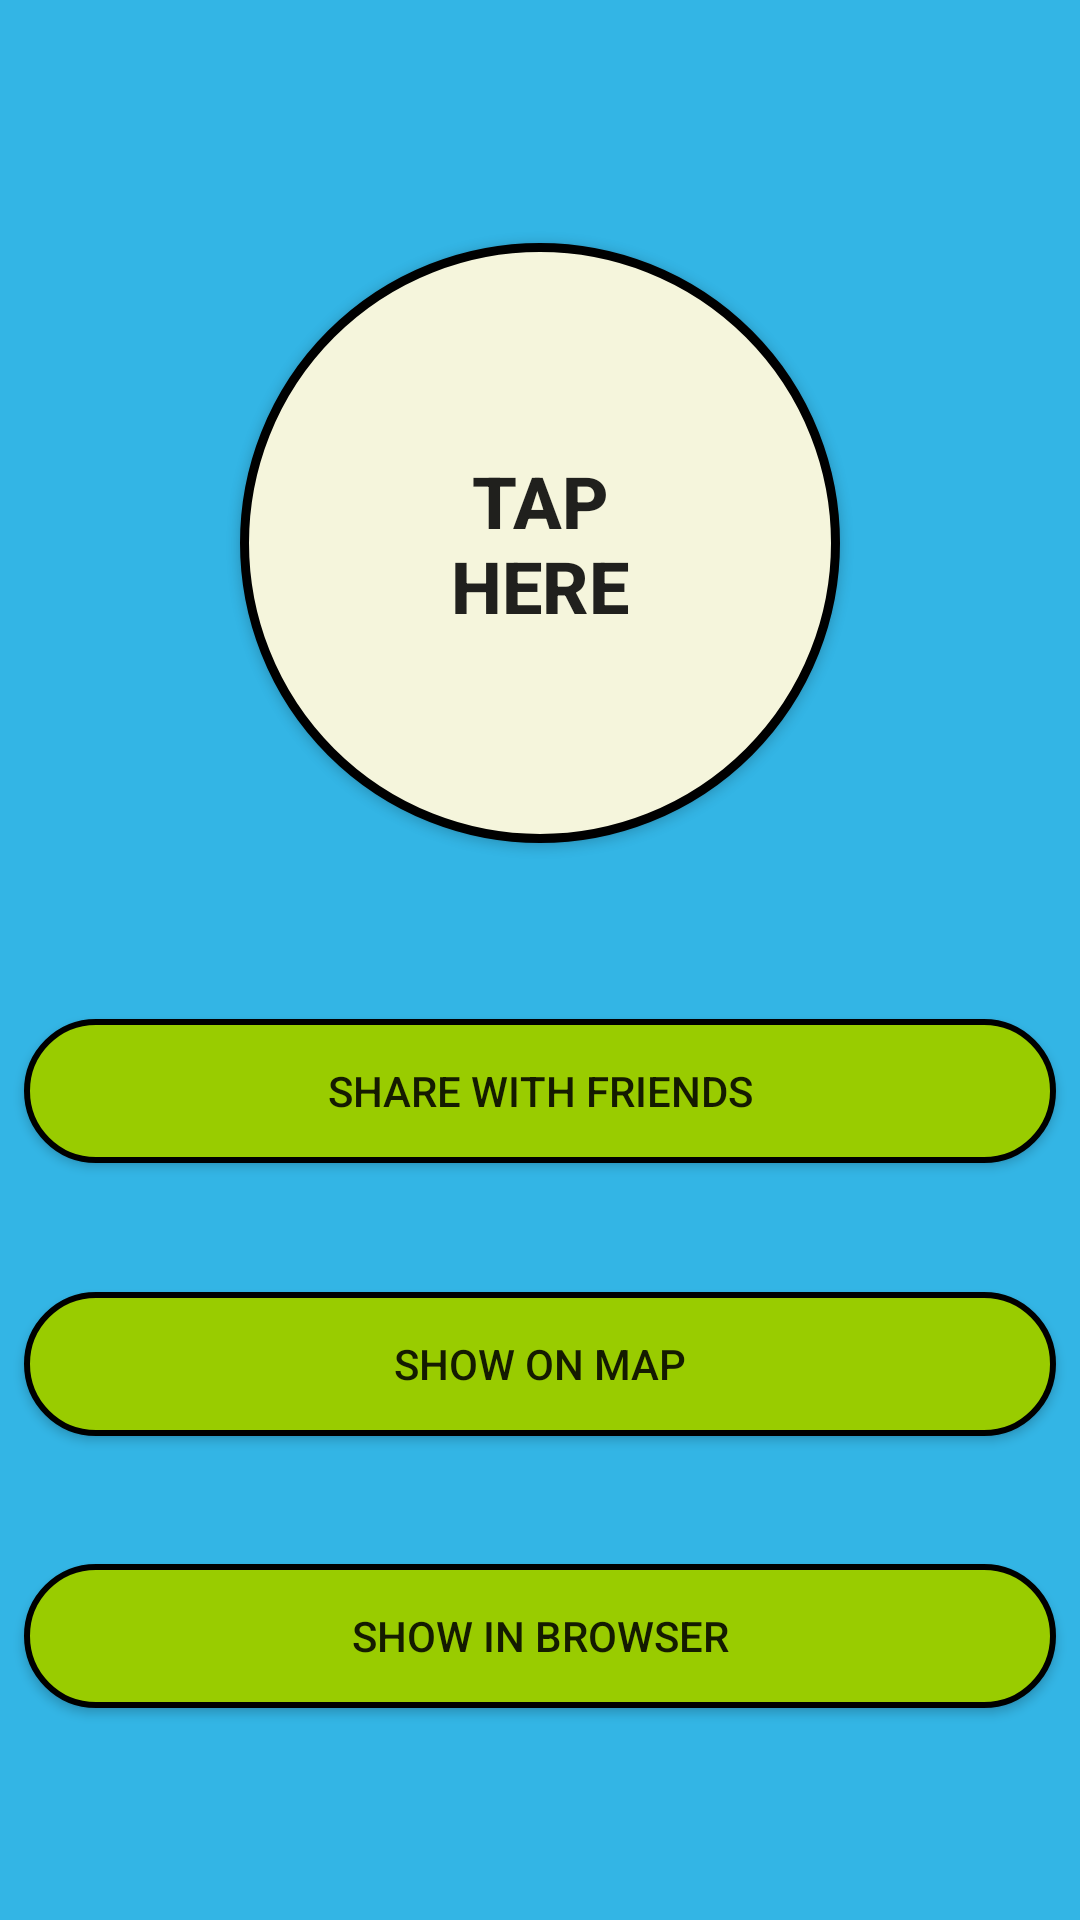

Here is an Android app screen rendered from its layout file. Give the layout XML and the strings, colors and styles it references.
<!-- AndroidManifest.xml: activity theme AppTheme.Launcher -->
<!-- res/layout/activity_main.xml -->
<?xml version="1.0" encoding="utf-8"?>
<android.support.constraint.ConstraintLayout xmlns:android="http://schemas.android.com/apk/res/android"
    xmlns:app="http://schemas.android.com/apk/res-auto"
    xmlns:tools="http://schemas.android.com/tools"
    android:layout_width="match_parent"
    android:layout_height="match_parent"
    android:background="@android:color/holo_blue_light"
    android:elevation="2dp"
    tools:context=".Activities.MainActivity">

    <ProgressBar
        android:id="@+id/progressBarID"
        android:layout_width="60dp"
        android:layout_height="60dp"
        android:layout_marginStart="8dp"
        android:layout_marginTop="8dp"
        android:layout_marginEnd="8dp"
        android:layout_marginBottom="8dp"
        android:elevation="2dp"
        android:translationZ="2dp"
        app:layout_constraintBottom_toBottomOf="parent"
        app:layout_constraintEnd_toEndOf="parent"
        app:layout_constraintStart_toStartOf="parent"
        app:layout_constraintTop_toTopOf="parent"
        app:layout_constraintVertical_bias="0.277" />

    <Button
        android:id="@+id/getLocationButtonID"
        android:layout_width="wrap_content"
        android:layout_height="wrap_content"
        android:layout_marginStart="8dp"
        android:layout_marginTop="8dp"
        android:layout_marginEnd="8dp"
        android:layout_marginBottom="8dp"
        android:background="@drawable/circular_button"
        android:text="@string/main_button"
        android:textSize="24sp"
        android:textStyle="bold"
        app:layout_constraintBottom_toBottomOf="parent"
        app:layout_constraintEnd_toEndOf="parent"
        app:layout_constraintStart_toStartOf="parent"
        app:layout_constraintTop_toTopOf="parent"
        app:layout_constraintVertical_bias="0.172" />

    <Button
        android:id="@+id/shareButtonID"
        android:layout_width="0dp"
        android:layout_height="wrap_content"
        android:layout_marginStart="8dp"
        android:layout_marginTop="24dp"
        android:layout_marginEnd="8dp"
        android:background="@drawable/oval_button"
        android:text="@string/share_button"
        app:layout_constraintBottom_toTopOf="@id/mapButtonID"
        app:layout_constraintEnd_toEndOf="parent"
        app:layout_constraintStart_toStartOf="parent"
        app:layout_constraintTop_toBottomOf="@+id/getLocationButtonID" />

    <Button
        android:id="@+id/mapButtonID"
        android:layout_width="0dp"
        android:layout_height="wrap_content"
        android:layout_marginStart="8dp"
        android:layout_marginTop="8dp"
        android:layout_marginEnd="8dp"
        android:layout_marginBottom="8dp"
        android:background="@drawable/oval_button"
        android:text="@string/maps_button"
        app:layout_constraintBottom_toTopOf="@+id/browserButtonID"
        app:layout_constraintEnd_toEndOf="parent"
        app:layout_constraintStart_toStartOf="parent"
        app:layout_constraintTop_toBottomOf="@+id/shareButtonID" />

    <Button
        android:id="@+id/browserButtonID"
        android:layout_width="0dp"
        android:layout_height="wrap_content"
        android:layout_marginStart="8dp"
        android:layout_marginEnd="8dp"
        android:layout_marginBottom="36dp"
        android:background="@drawable/oval_button"
        android:text="@string/browser_button"
        app:layout_constraintBottom_toBottomOf="parent"
        app:layout_constraintEnd_toEndOf="parent"
        app:layout_constraintHorizontal_bias="0.502"
        app:layout_constraintStart_toStartOf="parent"
        app:layout_constraintTop_toBottomOf="@id/mapButtonID" />
</android.support.constraint.ConstraintLayout>
<!-- resources referenced by this layout -->
<resources>
  <!-- drawable circular_button (drawable) -->
  <?xml version="1.0" encoding="utf-8"?>
  <shape xmlns:android="http://schemas.android.com/apk/res/android"
  
      android:shape="oval">
      <size android:width="200dp"
          android:height="200dp"></size>
      <stroke android:width="3dp"></stroke>
      <solid android:color="#f5f5dc"></solid>
  </shape>
  <!-- drawable oval_button (drawable) -->
  <?xml version="1.0" encoding="utf-8"?>
  <shape xmlns:android="http://schemas.android.com/apk/res/android">
      <corners android:radius="50dp"/>
      <stroke
          android:width="2dp"/>
      <solid
          android:color="@android:color/holo_green_light"/>
  
  
  </shape>
  <string name="browser_button">Show in Browser</string>
  <string name="main_button">Tap\nHere</string>
  <string name="maps_button">Show on Map</string>
  <string name="share_button">Share with Friends</string>
  <style name="AppTheme.Launcher">
          <item name="android:windowBackground">@drawable/launch_screen</item>
      </style>
  <!-- drawable launch_screen (drawable) -->
  <?xml version="1.0" encoding="utf-8"?>
  <layer-list xmlns:android="http://schemas.android.com/apk/res/android"
      android:opacity="opaque">
  
      <item android:drawable="@android:color/holo_blue_light"/>
  
      <item>
  
      <bitmap
          android:src="@drawable/product_logo_144dp"
          android:gravity="center"/>
  
  </item>
  
  </layer-list>
  <!-- drawable product_logo_144dp: png bitmap (drawable, 70549 bytes) -->
</resources>
